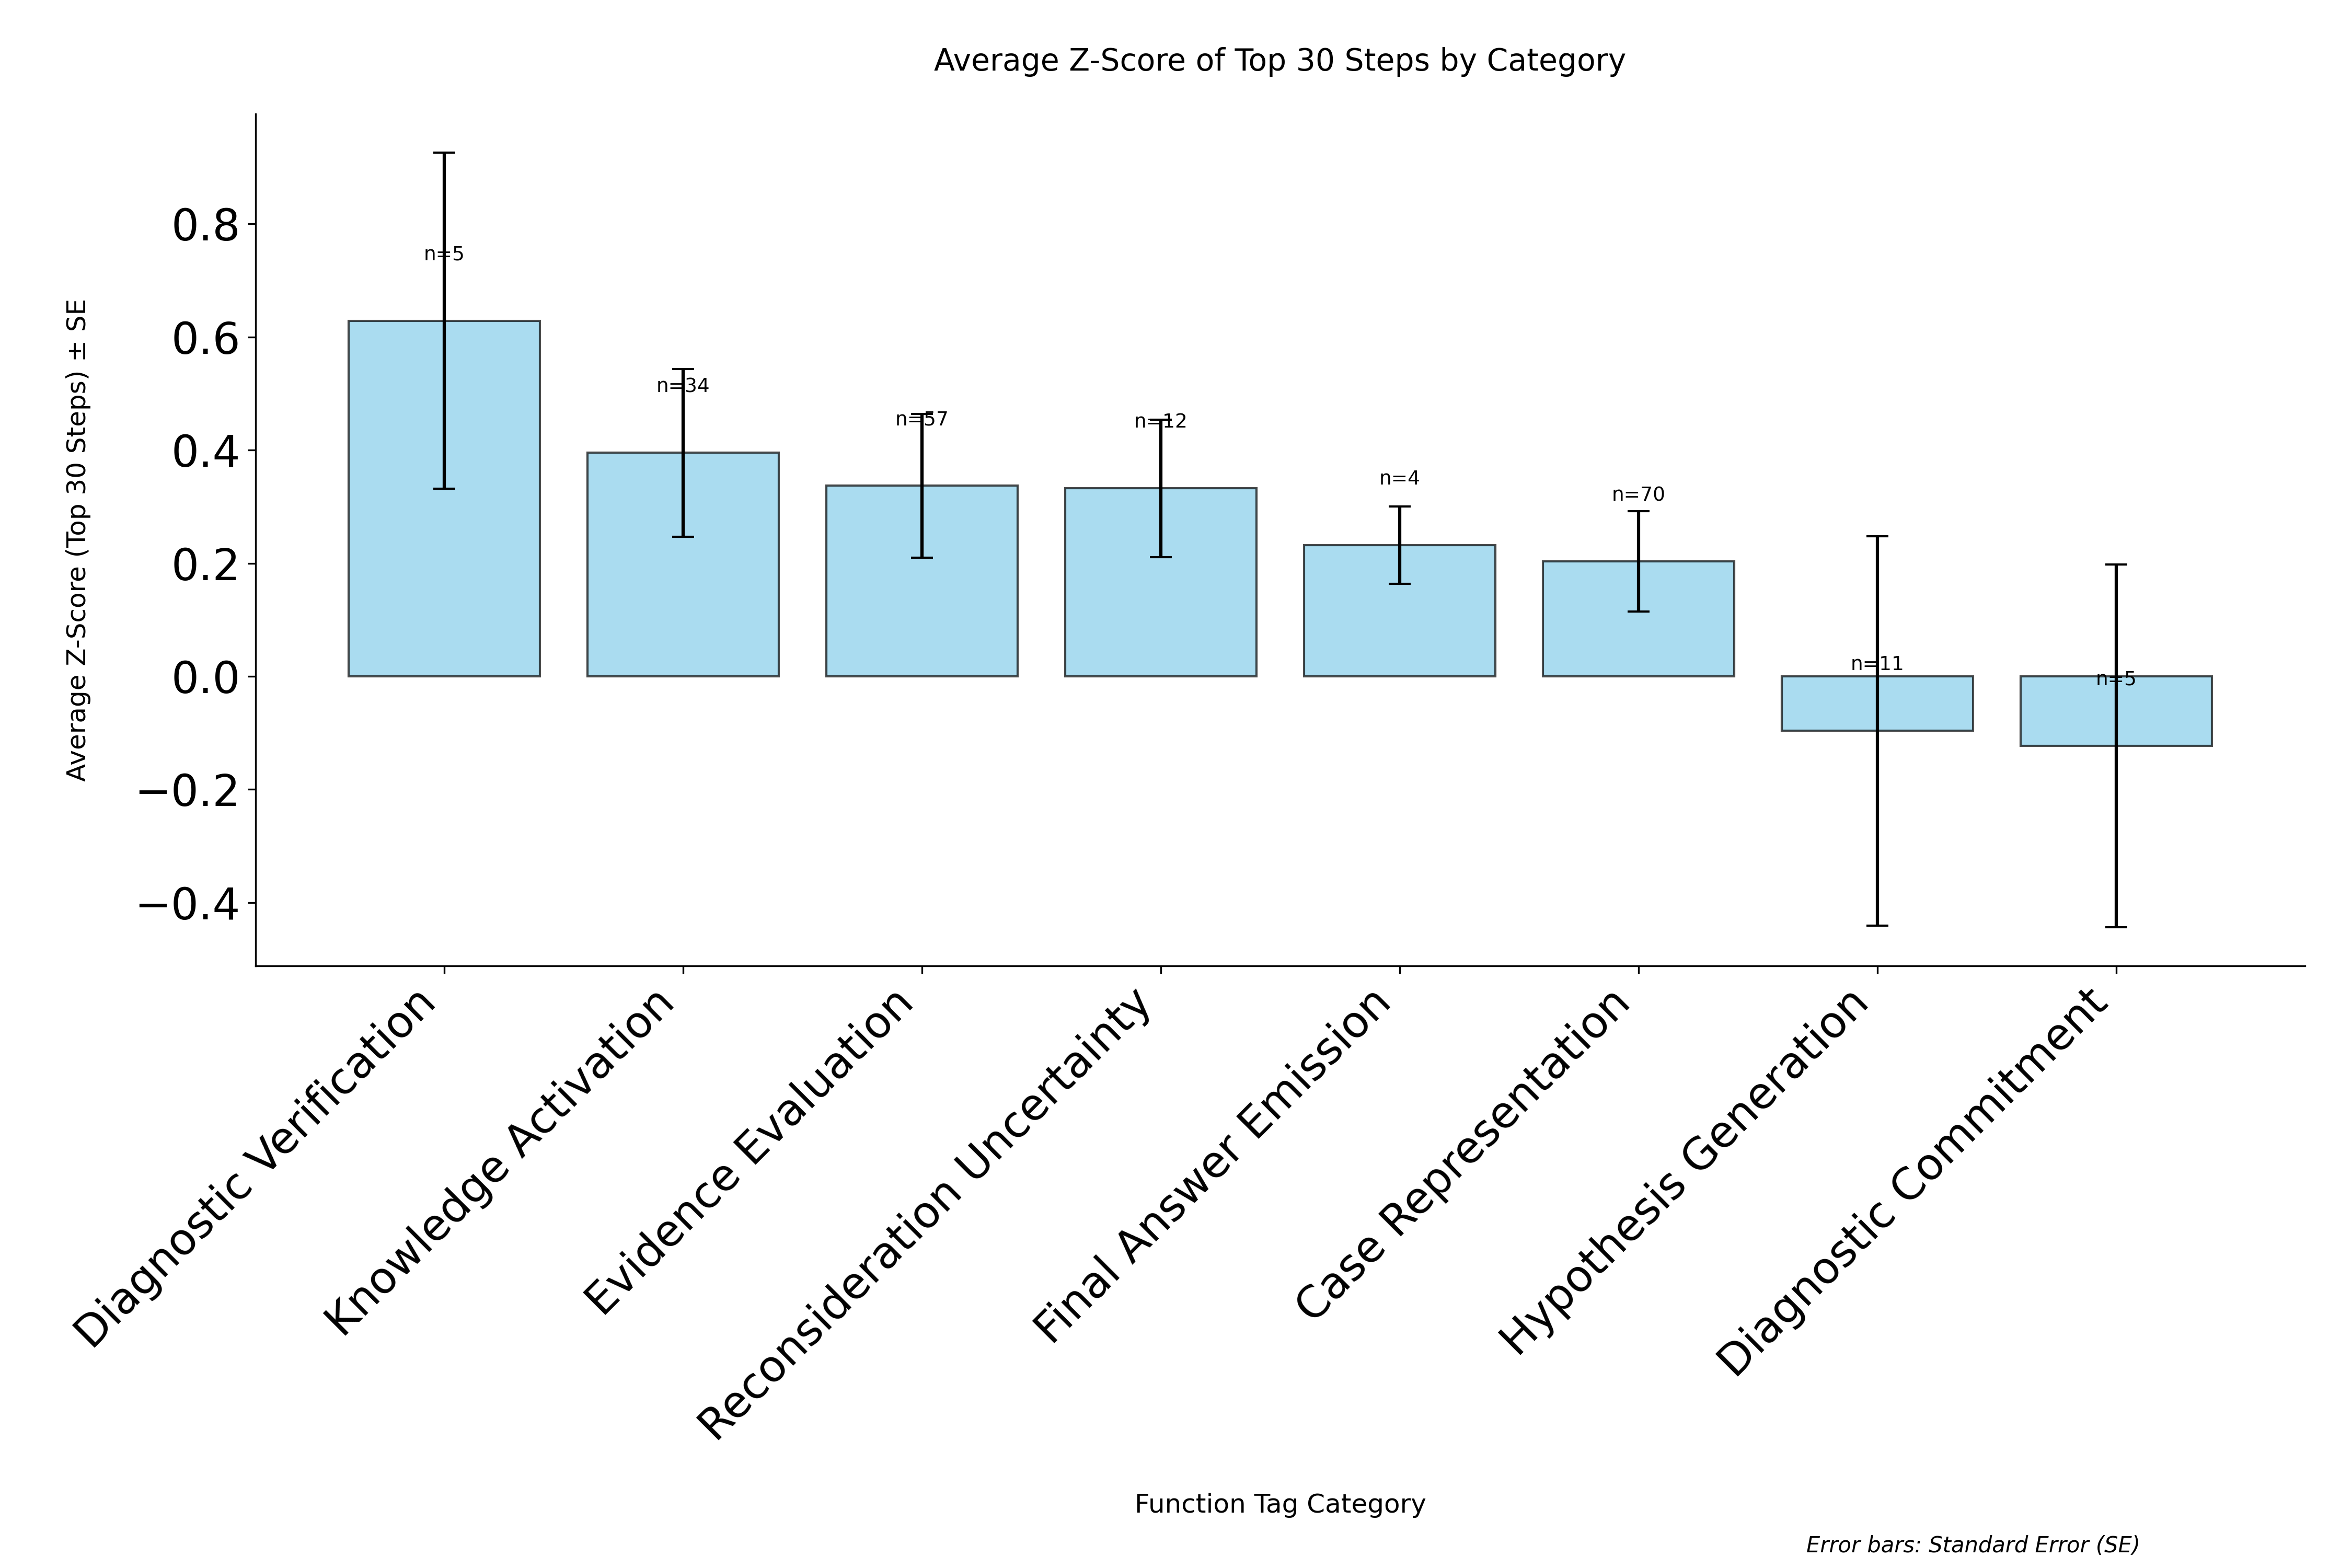

The table this chart was drawn from, first rows:
category, avg_zscore, std_zscore, standard_error, count
Diagnostic Verification, 0.6286, 0.6642, 0.2971, 5
Knowledge Activation, 0.3954, 0.8649, 0.1483, 34
Evidence Evaluation, 0.337, 0.9569, 0.1267, 57
Reconsideration Uncertainty, 0.3325, 0.4216, 0.1217, 12
Final Answer Emission, 0.2318, 0.1372, 0.0686, 4
Case Representation, 0.2031, 0.7425, 0.08874, 70
Hypothesis Generation, -0.09647, 1.143, 0.3446, 11
Diagnostic Commitment, -0.1227, 0.7171, 0.3207, 5
